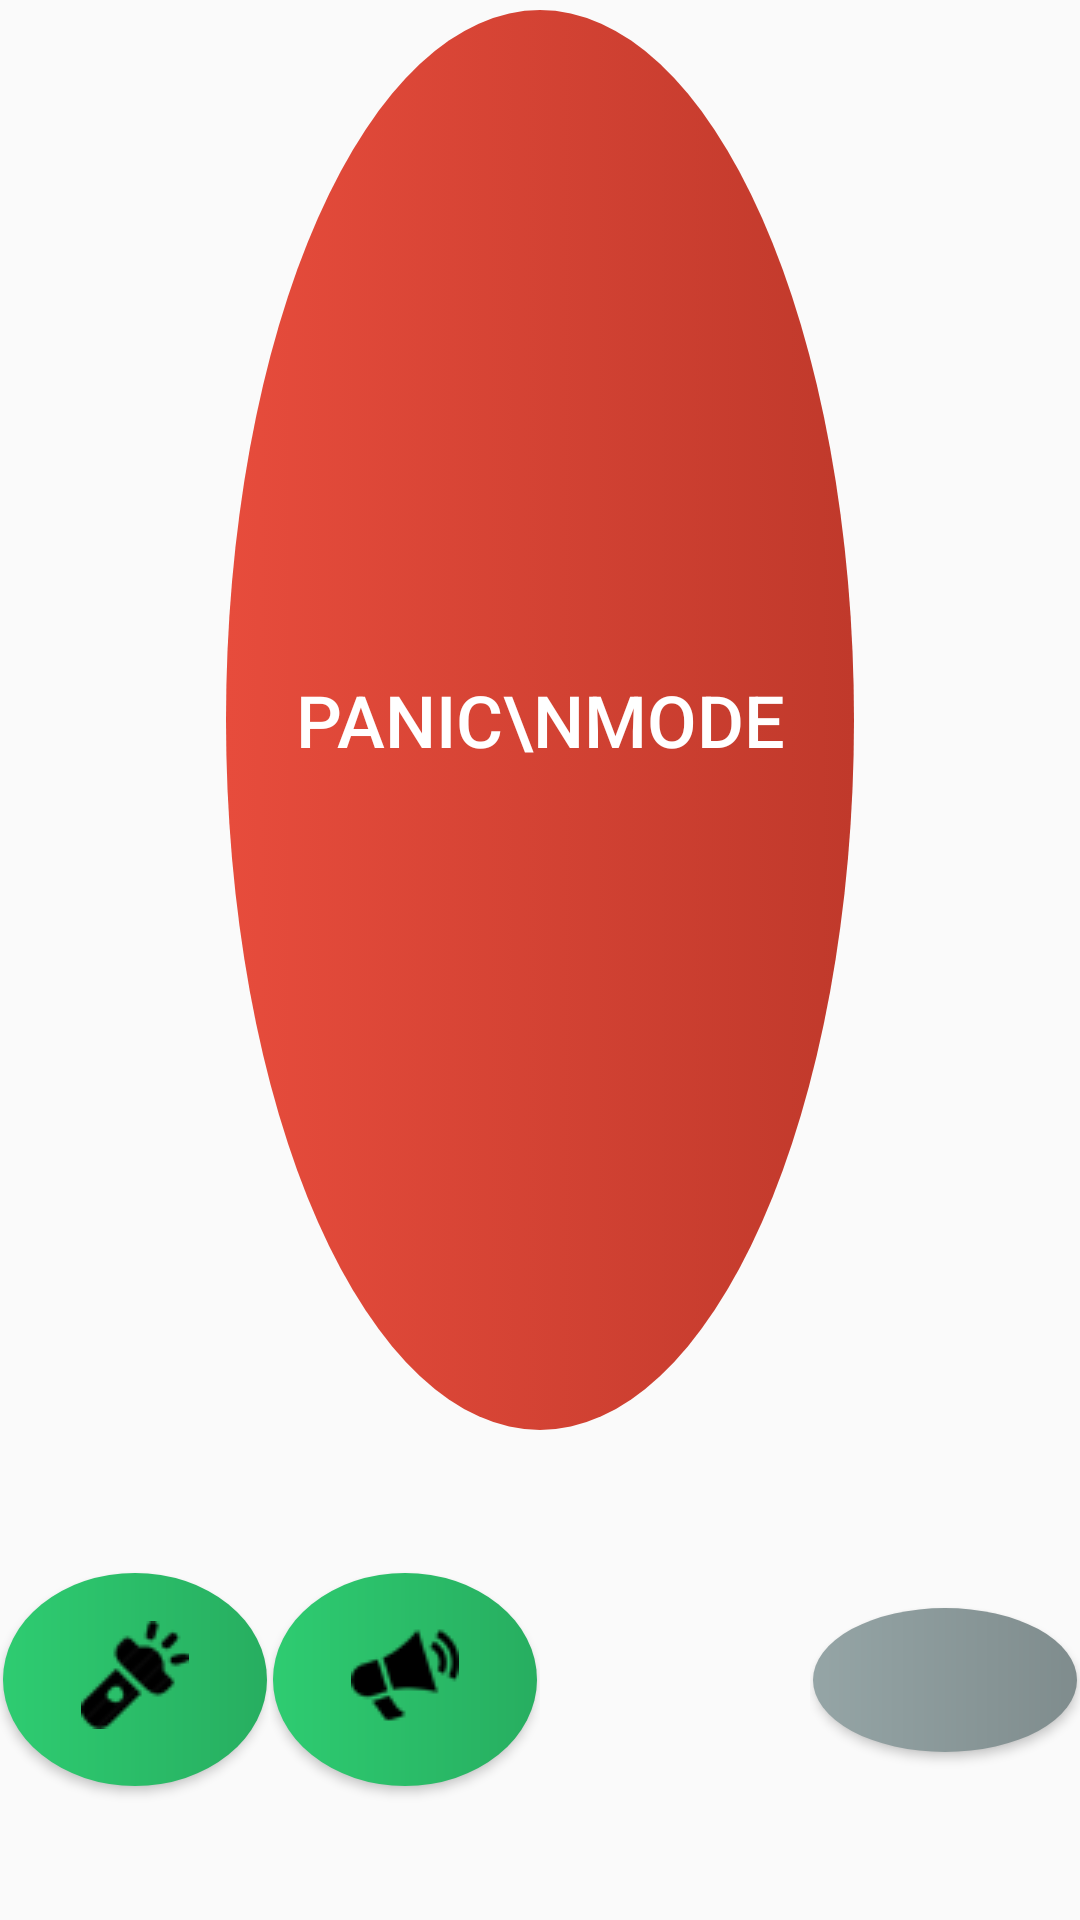

The Android layout XML behind this screen, and the referenced resources:
<!-- AndroidManifest.xml: application theme AppTheme -->
<!-- res/layout/test.xml -->
<?xml version="1.0" encoding="utf-8"?>
<LinearLayout xmlns:android="http://schemas.android.com/apk/res/android"
    android:layout_width="fill_parent"
    android:layout_height="fill_parent"
    android:orientation="vertical"
    >

   
    
    <LinearLayout
        android:layout_width="fill_parent"
        android:layout_height="0dp"
        android:layout_weight="0.75"
        android:orientation="horizontal"
        android:gravity="center"
        android:baselineAligned="false"> 
        
        
        <LinearLayout                            
        android:layout_width="0dp"
        android:layout_height="fill_parent"
        android:layout_weight="0.20"
        android:orientation="horizontal"
        android:gravity="center" >
            
        </LinearLayout>
        
        
        <LinearLayout
         android:layout_width="0dp"
        android:layout_height="fill_parent"
        android:layout_weight="0.60"
        android:orientation="horizontal"
        android:gravity="center">
         <Button
             android:id="@+id/panicModeButton"
             android:layout_width="match_parent"
             android:layout_height="match_parent"
             android:background="@drawable/panicmode_button"
              android:text="PANIC\nMODE"
          android:textColor="#fff"
          android:textSize="24sp" />
         </LinearLayout>
         
        
         <LinearLayout
        android:layout_width="0dp"
        android:layout_height="fill_parent"
        android:layout_weight="0.20"
        android:orientation="horizontal"
        android:gravity="center" >
            
        </LinearLayout>

    </LinearLayout>  
    
    
    
	<LinearLayout
        android:layout_width="fill_parent"
        android:layout_height="0dp"
        android:layout_weight="0.25"
        android:orientation="horizontal">
         
         
         <LinearLayout
             android:layout_width="0dp"
             android:layout_height="match_parent"
             android:layout_weight="0.25"
             android:gravity="center"
              >
         <Button
       		android:id="@+id/torchButton"
       		android:layout_width="wrap_content"
        	android:layout_height="wrap_content"
        	android:background="@drawable/extras_round_button"
        	android:drawableTop="@drawable/ic_torch"
        	android:paddingTop="16dp"
        	 />
         </LinearLayout>
         
         
         <LinearLayout
             android:layout_width="0dp"
             android:layout_height="match_parent"
             android:layout_weight="0.25"
             android:gravity="center"
              >
         <Button
       		android:id="@+id/sirenButton"
       		android:layout_width="wrap_content"
        	android:layout_height="wrap_content"
        	android:background="@drawable/extras_round_button"
        	android:drawableTop="@drawable/ic_siren"
        	android:paddingTop="16dp"
        	 />
         </LinearLayout>
         
         
         <LinearLayout
             android:layout_width="0dp"
             android:layout_height="match_parent"
             android:layout_weight="0.25"
              >
         
         </LinearLayout>
         
         
         <LinearLayout
             android:layout_width="0dp"
             android:layout_height="match_parent"
             android:layout_weight="0.25"
             android:gravity="center"
              >
         <Button
       		android:id="@+id/settingsButton"
       		android:layout_width="wrap_content"
        	android:layout_height="wrap_content"
        	android:background="@drawable/settings_round_button"
        	android:drawableTop="@drawable/ic_action_settings"
        	android:paddingTop="16dp"
        	 />
         </LinearLayout>
         
    </LinearLayout>
</LinearLayout>
<!-- resources referenced by this layout -->
<resources>
  <!-- drawable extras_round_button (drawable) -->
  <?xml version="1.0" encoding="utf-8"?>
  <shape xmlns:android="http://schemas.android.com/apk/res/android"
      android:shape="oval">
      <gradient android:startColor="#2ecc71"
                android:endColor="#27ae60"
               />
  </shape>
  <!-- drawable ic_siren: png bitmap (drawable-mdpi, 3457 bytes) -->
  <!-- drawable ic_torch: png bitmap (drawable-mdpi, 4258 bytes) -->
  <!-- drawable panicmode_button (drawable) -->
  <?xml version="1.0" encoding="utf-8"?>
  <selector xmlns:android="http://schemas.android.com/apk/res/android">
     <item 
          android:drawable="@drawable/panic_round_button_clicked"
          android:state_focused="true"
          android:state_pressed="false"/>
      <item 
          android:drawable="@drawable/panic_round_button_clicked" 
          android:state_focused="true" 
          android:state_pressed="true"/>
      <item 
          android:drawable="@drawable/panic_round_button_clicked" 
          android:state_focused="false" 
          android:state_pressed="true"/>
      <item 
          android:drawable="@drawable/panic_round_button"/>
  </selector>
  <!-- drawable settings_round_button (drawable) -->
  <?xml version="1.0" encoding="utf-8"?>
  <shape xmlns:android="http://schemas.android.com/apk/res/android"
      android:shape="oval">
      <gradient android:startColor="#95a5a6"
                android:endColor="#7f8c8d"
               />
  </shape>
  <style name="AppTheme" parent="AppBaseTheme">
          
          <item name="android:actionBarStyle">@style/ActionBar</item>
      </style>
  <!-- drawable panic_round_button_clicked (drawable) -->
  <?xml version="1.0" encoding="utf-8"?>
  <shape xmlns:android="http://schemas.android.com/apk/res/android"
      android:shape="oval">
      <stroke android:width="20px"  android:color="#99e74c3c"/>
      <solid android:color="#e74c3c"/>
      
  </shape>
  <!-- drawable panic_round_button (drawable) -->
  <?xml version="1.0" encoding="utf-8"?>
  <shape xmlns:android="http://schemas.android.com/apk/res/android"
      android:shape="oval">
      <stroke android:width="20px"  android:color="#00e67e22"/>
      <solid android:color="@color/alizarin"/>
      <gradient android:startColor="@color/alizarin"
                android:endColor="@color/pomegranate"
               />
  </shape>
  <style name="AppBaseTheme" parent="Theme.AppCompat.Light">
          
      </style>
  <style name="ActionBar" parent="@android:style/Widget.Holo.Light.ActionBar.Solid.Inverse">
          <item name="android:background">@color/alizarin</item>
          <item name="android:backgroundStacked">@color/silver</item>
          <item name="android:backgroundSplit">@color/alizarin</item>
      </style>
  <color name="alizarin">#e74c3c</color>
  <color name="pomegranate">#c0392b</color>
  <color name="silver">#bdc3c7</color>
</resources>
